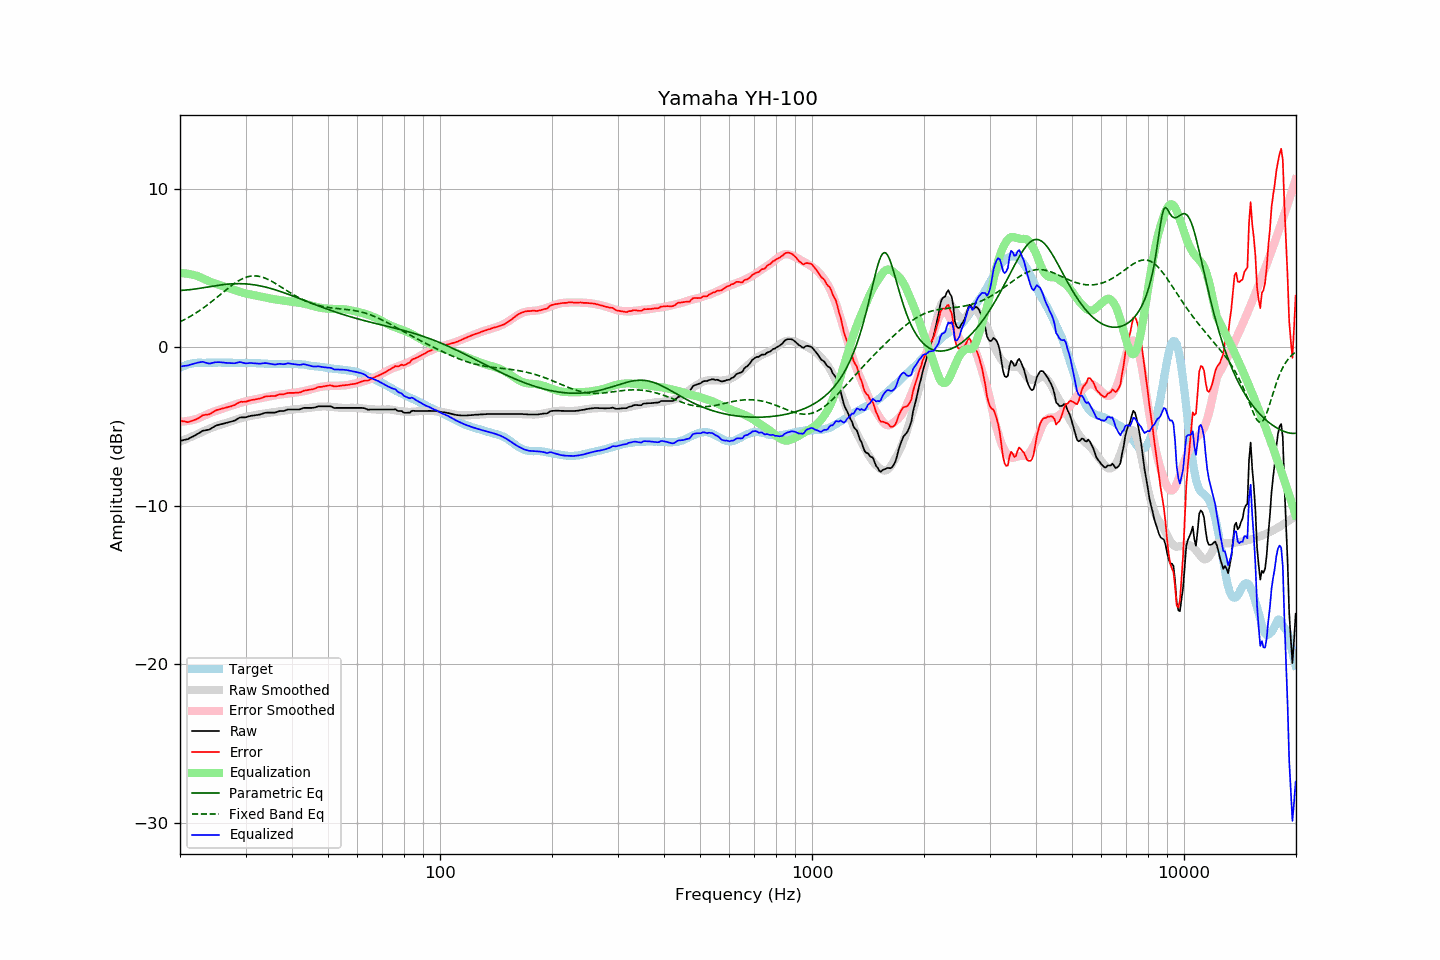

The file beside this chart, header and first rows:
frequency, raw, error, smoothed, error_smoothed, equalization, parametric_eq, fixed_band_eq, equalized_raw, equalized_smoothed, target
20.00, -5.90, -4.61, -5.95, -4.69, 4.69, 3.59, 1.61, -1.21, -1.26, -1.29
20.20, -5.88, -4.64, -5.91, -4.69, 4.69, 3.60, 1.66, -1.20, -1.22, -1.24
20.40, -5.86, -4.67, -5.87, -4.68, 4.68, 3.60, 1.71, -1.18, -1.19, -1.19
20.61, -5.83, -4.67, -5.82, -4.67, 4.67, 3.61, 1.77, -1.16, -1.15, -1.16
20.81, -5.81, -4.70, -5.78, -4.66, 4.66, 3.62, 1.82, -1.15, -1.12, -1.11
21.02, -5.79, -4.72, -5.74, -4.64, 4.64, 3.63, 1.88, -1.15, -1.09, -1.07
21.23, -5.73, -4.68, -5.69, -4.63, 4.63, 3.64, 1.93, -1.11, -1.07, -1.05
21.44, -5.68, -4.65, -5.65, -4.61, 4.61, 3.65, 1.99, -1.07, -1.05, -1.03
21.66, -5.63, -4.62, -5.61, -4.58, 4.58, 3.67, 2.05, -1.05, -1.02, -1.01
21.87, -5.58, -4.58, -5.56, -4.56, 4.56, 3.68, 2.11, -1.02, -1.01, -1.00
22.09, -5.52, -4.54, -5.52, -4.53, 4.53, 3.69, 2.18, -0.99, -0.99, -0.98
22.31, -5.46, -4.49, -5.48, -4.50, 4.50, 3.71, 2.24, -0.96, -0.98, -0.97
22.54, -5.40, -4.43, -5.43, -4.46, 4.46, 3.72, 2.31, -0.95, -0.97, -0.97
22.76, -5.34, -4.37, -5.38, -4.41, 4.41, 3.74, 2.38, -0.93, -0.97, -0.97
22.99, -5.27, -4.29, -5.33, -4.36, 4.36, 3.76, 2.45, -0.91, -0.97, -0.98
23.22, -5.25, -4.27, -5.28, -4.31, 4.31, 3.77, 2.53, -0.94, -0.97, -0.98
23.45, -5.23, -4.25, -5.23, -4.27, 4.27, 3.79, 2.60, -0.97, -0.97, -0.98
23.69, -5.21, -4.24, -5.19, -4.22, 4.22, 3.81, 2.68, -0.99, -0.96, -0.97
23.92, -5.20, -4.23, -5.14, -4.18, 4.18, 3.83, 2.75, -1.02, -0.96, -0.97
24.16, -5.15, -4.18, -5.10, -4.14, 4.14, 3.84, 2.83, -1.02, -0.97, -0.97
24.40, -5.08, -4.12, -5.06, -4.10, 4.10, 3.86, 2.91, -0.99, -0.97, -0.96
24.65, -5.02, -4.05, -5.02, -4.06, 4.06, 3.88, 2.99, -0.96, -0.97, -0.97
24.89, -4.96, -3.99, -4.99, -4.02, 4.02, 3.89, 3.08, -0.94, -0.97, -0.97
25.14, -4.92, -3.95, -4.95, -3.99, 3.99, 3.91, 3.16, -0.93, -0.97, -0.97
25.39, -4.89, -3.93, -4.92, -3.96, 3.96, 3.92, 3.24, -0.94, -0.96, -0.96
25.65, -4.86, -3.90, -4.89, -3.92, 3.92, 3.94, 3.33, -0.94, -0.96, -0.96
25.91, -4.84, -3.87, -4.85, -3.89, 3.89, 3.95, 3.41, -0.95, -0.96, -0.97
26.16, -4.81, -3.84, -4.82, -3.85, 3.85, 3.96, 3.50, -0.96, -0.97, -0.97
26.43, -4.79, -3.82, -4.78, -3.82, 3.82, 3.98, 3.58, -0.98, -0.97, -0.97
26.69, -4.76, -3.79, -4.75, -3.78, 3.78, 3.99, 3.66, -0.98, -0.97, -0.97
26.96, -4.73, -3.76, -4.72, -3.74, 3.74, 4.00, 3.74, -0.99, -0.97, -0.97
27.23, -4.71, -3.74, -4.69, -3.71, 3.71, 4.00, 3.82, -1.00, -0.97, -0.97
27.50, -4.68, -3.71, -4.65, -3.68, 3.68, 4.01, 3.90, -1.00, -0.97, -0.97
27.77, -4.65, -3.67, -4.62, -3.65, 3.65, 4.02, 3.97, -1.00, -0.98, -0.98
28.05, -4.62, -3.64, -4.59, -3.62, 3.62, 4.02, 4.04, -1.01, -0.98, -0.98
28.33, -4.56, -3.57, -4.56, -3.58, 3.58, 4.02, 4.11, -0.98, -0.98, -0.99
28.62, -4.50, -3.51, -4.53, -3.55, 3.55, 4.02, 4.18, -0.95, -0.98, -0.99
28.90, -4.44, -3.46, -4.50, -3.52, 3.52, 4.02, 4.24, -0.93, -0.98, -0.98
29.19, -4.42, -3.43, -4.47, -3.48, 3.48, 4.02, 4.29, -0.94, -0.98, -0.99
29.48, -4.42, -3.44, -4.44, -3.45, 3.45, 4.02, 4.34, -0.97, -0.98, -0.98
29.78, -4.42, -3.43, -4.41, -3.43, 3.43, 4.01, 4.39, -0.99, -0.99, -0.99
30.08, -4.41, -3.43, -4.39, -3.40, 3.40, 4.01, 4.42, -1.01, -0.99, -0.98
30.38, -4.38, -3.39, -4.37, -3.38, 3.38, 4.00, 4.45, -1.00, -0.99, -0.99
30.68, -4.35, -3.36, -4.35, -3.36, 3.36, 3.99, 4.48, -0.99, -0.99, -0.99
30.99, -4.32, -3.33, -4.33, -3.34, 3.34, 3.98, 4.50, -0.98, -0.99, -0.99
31.30, -4.31, -3.31, -4.31, -3.32, 3.32, 3.96, 4.51, -1.00, -0.99, -1.00
31.61, -4.30, -3.30, -4.29, -3.30, 3.30, 3.95, 4.51, -1.01, -1.00, -1.00
31.93, -4.28, -3.28, -4.27, -3.27, 3.27, 3.93, 4.51, -1.01, -1.00, -1.00
32.24, -4.27, -3.26, -4.25, -3.25, 3.25, 3.92, 4.50, -1.02, -1.00, -1.01
32.57, -4.25, -3.24, -4.23, -3.23, 3.23, 3.90, 4.49, -1.03, -1.01, -1.01
32.89, -4.23, -3.22, -4.22, -3.20, 3.20, 3.88, 4.47, -1.03, -1.01, -1.01
33.22, -4.20, -3.18, -4.20, -3.18, 3.18, 3.86, 4.44, -1.02, -1.02, -1.02
33.55, -4.16, -3.14, -4.18, -3.16, 3.16, 3.83, 4.41, -1.00, -1.02, -1.02
33.89, -4.13, -3.10, -4.17, -3.14, 3.14, 3.81, 4.37, -0.99, -1.03, -1.03
34.23, -4.12, -3.09, -4.15, -3.12, 3.12, 3.78, 4.33, -1.00, -1.03, -1.03
34.57, -4.12, -3.08, -4.14, -3.10, 3.10, 3.76, 4.28, -1.02, -1.04, -1.04
34.92, -4.12, -3.08, -4.13, -3.09, 3.09, 3.73, 4.23, -1.04, -1.04, -1.04
35.27, -4.12, -3.07, -4.11, -3.07, 3.07, 3.70, 4.17, -1.05, -1.04, -1.05
35.62, -4.12, -3.07, -4.10, -3.05, 3.05, 3.67, 4.12, -1.07, -1.05, -1.05
35.97, -4.12, -3.07, -4.08, -3.03, 3.03, 3.64, 4.06, -1.09, -1.05, -1.05
... 635 more rows
